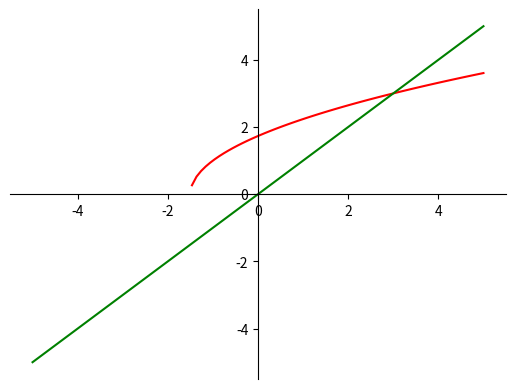

Source code (Python):

import matplotlib.pyplot as plt
import numpy as np
import math

def grafik_sqrt():	
	# 100 linearly spaced numbers
	x = np.linspace(-5,5,100)

	# the function, which is y = x^2 here
	# y = x**2 + x -12
	y = np.sqrt(2*x+3)
	y1=x

	# setting the axes at the centre
	fig = plt.figure()
	ax = fig.add_subplot(1, 1, 1)
	ax.spines['left'].set_position('center')
	ax.spines['bottom'].set_position('zero')
	ax.spines['right'].set_color('none')
	ax.spines['top'].set_color('none')
	ax.xaxis.set_ticks_position('bottom')
	ax.yaxis.set_ticks_position('left')

	# plot the function
	plt.plot(x,y, 'r')
	plt.plot(x,y1, 'g')

	# show the plot
	plt.show()

def grafik_kuadrat():	
	# 100 linearly spaced numbers
	x = np.linspace(-5,5,100)

	# the function, which is y = x^2 here
	y = x**2 + x -12

	# setting the axes at the centre
	fig = plt.figure()
	ax = fig.add_subplot(1, 1, 1)
	ax.spines['left'].set_position('center')
	ax.spines['bottom'].set_position('zero')
	ax.spines['right'].set_color('none')
	ax.spines['top'].set_color('none')
	ax.xaxis.set_ticks_position('bottom')
	ax.yaxis.set_ticks_position('left')

	# plot the function
	plt.plot(x,y, 'r')

	# show the plot
	plt.show()


def grafik_pangkat3():	
	# 100 linearly spaced numbers
	x = np.linspace(-5,5,100)

	# the function, which is y = x^3 here
	y = x**3

	# setting the axes at the centre
	fig = plt.figure()
	ax = fig.add_subplot(1, 1, 1)
	ax.spines['left'].set_position('center')
	ax.spines['bottom'].set_position('center')
	ax.spines['right'].set_color('none')
	ax.spines['top'].set_color('none')
	ax.xaxis.set_ticks_position('bottom')
	ax.yaxis.set_ticks_position('left')

	# plot the function
	plt.plot(x,y, 'g')

	# show the plot
	plt.show()

def grafik_sinus():
	# 100 linearly spaced numbers
	x = np.linspace(-np.pi,np.pi,100)

	# the function, which is y = sin(x) here
	y = np.sin(x)

	# setting the axes at the centre
	fig = plt.figure()
	ax = fig.add_subplot(1, 1, 1)
	ax.spines['left'].set_position('center')
	ax.spines['bottom'].set_position('center')
	ax.spines['right'].set_color('none')
	ax.spines['top'].set_color('none')
	ax.xaxis.set_ticks_position('bottom')
	ax.yaxis.set_ticks_position('left')

	# plot the function
	plt.plot(x,y, 'b')

	# show the plot
	plt.show()

def grafik_multi_sinus():
	# 100 linearly spaced numbers
	x = np.linspace(-np.pi,np.pi,100)

	# the function, which is y = sin(x) here
	y = np.sin(x)

	# setting the axes at the centre
	fig = plt.figure()
	ax = fig.add_subplot(1, 1, 1)
	ax.spines['left'].set_position('center')
	ax.spines['bottom'].set_position('center')
	ax.spines['right'].set_color('none')
	ax.spines['top'].set_color('none')
	ax.xaxis.set_ticks_position('bottom')
	ax.yaxis.set_ticks_position('left')

	# plot the functions
	plt.plot(x,y, 'b', label='y=sin(x)')
	plt.plot(x,2*y, 'c', label='y=2sin(x)')
	plt.plot(x,3*y, 'r', label='y=3sin(x)')

	plt.legend(loc='upper left')

	# show the plot
	plt.show()

def grafik_geser_sinus():
	# 100 linearly spaced numbers
	x = np.linspace(-np.pi,np.pi,100)

	# the functions, which are y = sin(x) and z = cos(x) here
	y = np.sin(x)
	z = np.cos(x)

	# setting the axes at the centre
	fig = plt.figure()
	ax = fig.add_subplot(1, 1, 1)
	ax.spines['left'].set_position('center')
	ax.spines['bottom'].set_position('center')
	ax.spines['right'].set_color('none')
	ax.spines['top'].set_color('none')
	ax.xaxis.set_ticks_position('bottom')
	ax.yaxis.set_ticks_position('left')

	# plot the functions
	plt.plot(x,y, 'c', label='y=sin(x)')
	plt.plot(x,z, 'm', label='y=cos(x)')

	plt.legend(loc='upper left')

	# show the plot
	plt.show()

def grafik_exponential():
	# 100 linearly spaced numbers
	x = np.linspace(-2,2,100)

	# the function, which is y = e^x here
	y = np.exp(x)

	# setting the axes at the centre
	fig = plt.figure()
	ax = fig.add_subplot(1, 1, 1)
	ax.spines['left'].set_position('center')
	ax.spines['bottom'].set_position('zero')
	ax.spines['right'].set_color('none')
	ax.spines['top'].set_color('none')
	ax.xaxis.set_ticks_position('bottom')
	ax.yaxis.set_ticks_position('left')

	# plot the function
	plt.plot(x,y, 'y', label='y=e^x')
	plt.legend(loc='upper left')

	# show the plot
	plt.show()

grafik_sqrt()
# grafik_kuadrat()
# grafik_pangkat3()
# grafik_sinus()
# grafik_multi_sinus()
# grafik_geser_sinus()
# grafik_exponential()

